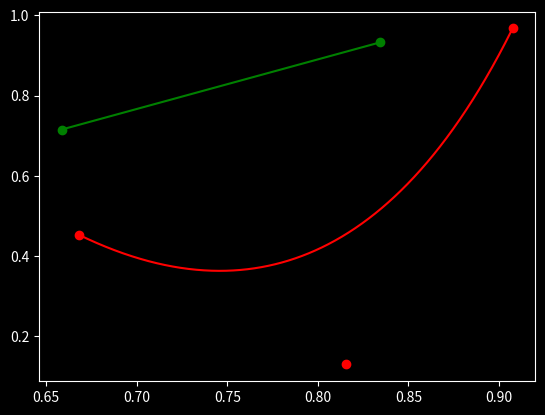

Write the Python code that produced this figure.
#!/usr/bin/env python3

import numpy as np
import matplotlib.pyplot as plt

Point = np.ndarray[float, float]


def bezier_1(point_0: Point, point_1: Point, *, nb_points: int = 1000) -> np.ndarray:
    curve = []
    x_0, y_0 = point_0
    x_1, y_1 = point_1
    for t in np.linspace(0, 1, nb_points):
        x = x_0 * t + x_1 * (1 - t)
        y = y_0 * t + y_1 * (1 - t)
        curve.append((x, y))
    return np.array(curve)


def bezier_2(point_0: Point, point_1: Point, point_2: Point, *, nb_points: int = 1000) -> np.ndarray:
    curve = []
    steps = np.linspace(0, 1, nb_points)
    first = bezier_1(point_0, point_1, nb_points=1000)
    second = bezier_1(point_1, point_2, nb_points=1000)
    for t, (x_01, y_01), (x_12, y_12) in zip(steps, first, second):
        x = x_01 * t + x_12 * (1 - t)
        y = y_01 * t + y_12 * (1 - t)
        curve.append((x, y))
    return np.array(curve)


plt.style.use("dark_background")

color = "green"
A = np.random.uniform(0, 1, size=(2,))
B = np.random.uniform(0, 1, size=(2,))
x, y = bezier_1(A, B, nb_points=1000).transpose()
plt.plot(x, y, c=color)
plt.scatter(*A, c=color)
plt.scatter(*B, c=color)

color = "red"
A = np.random.uniform(0, 1, size=(2,))
B = np.random.uniform(0, 1, size=(2,))
C = np.random.uniform(0, 1, size=(2,))
x, y = bezier_2(A, B, C, nb_points=1000).transpose()
plt.plot(x, y, c=color)
plt.scatter(*A, c=color)
plt.scatter(*B, c=color)
plt.scatter(*C, c=color)


plt.show()
